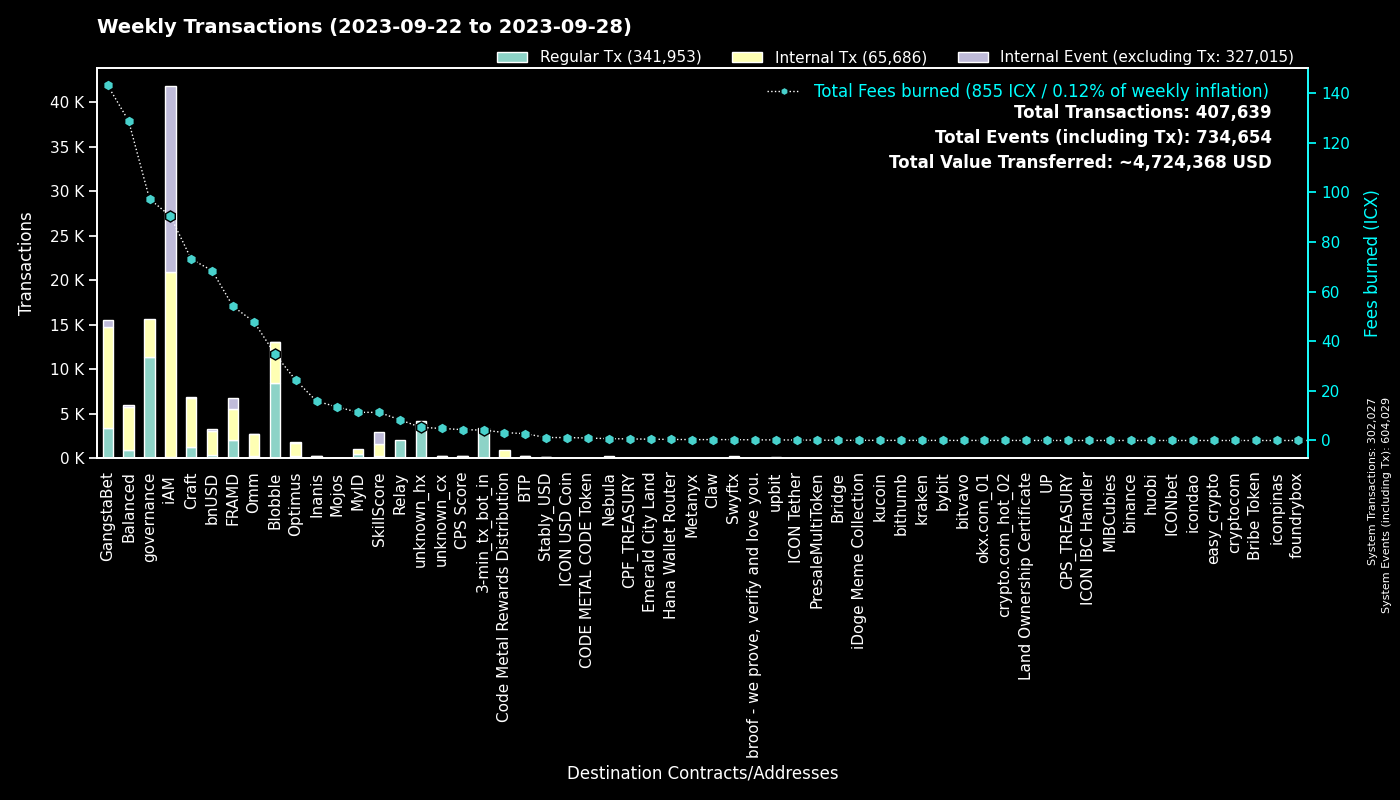

Data behind this chart, as committed beside it:
to, Fees burned, Regular Tx, to_def, Internal Tx, Internal Event (excluding Tx), group
0, 0.0, 301995, System, 32, 302002, System
cx00000000000000000000000000000000000000…, 97.38, 11384, governance, 4303, 0, governance
cxf14dea1cff7ceb29a46e6d04533a08f84441e4…, 19.14, 4505, Blobble Stake Token, 4602, 4, Blobble
cxf2ca3b655a782f39227934d37ff3b77f9b1ebc…, 15.85, 3891, unknown_cx, 0, 0, Blobble
hx11de4e28be4845de3ea392fd8d758655bf766c…, 4.2, 3360, 3-min_tx_bot_in, 0, 0, 3-min_tx_bot_in
cxca5faa5a71d986a2e84dd7e6f5ff791d29901e…, 8.332, 2030, Relay_4, 0, 0, Relay
cx2aa9b28a657e3121b75d3d4fe65e569398645d…, 44.23, 1999, FRAMD Token, 2402, 132, FRAMD
cxe5c2c460364acc5f8c1d5ca925930043d8d9c9…, 6.199, 1327, GangstaBet Crown, 1380, 0, GangstaBet
cx5a0af85407c69945eb318d4ac18e9e84218416…, 47.8, 955, GangWar Simulation, 3709, 571, GangstaBet
cx9c4698411c6d9a780f605685153431dcda0460…, 5.389, 575, Auction, 1671, 0, Craft
cxd17316e24ee40f2ef8ed6f3a497311db1b3520…, 6.704, 481, GangstaVerse LootBox, 1886, 0, GangstaBet
cx7ecb16e4c143b95e01d05933c17cb986cfe618…, 30.28, 379, CraftRewards, 2413, 44, Craft
cx28b2ec885b50c8a93da752f2d0467a67127a70…, 37.41, 368, CROWN, 3480, 237, GangstaBet
cx88fd7df7ddff82f7cc735c871dc519838cb235…, 68.49, 327, bnUSD, 2693, 220, bnUSD
cxba62bb61baf8dd8b6a04633fe33806547785a0…, 9.506, 309, MyID_3, 308, 0, MyID
hxb568381d35d3e7a6383200e8a0d30310af20b9…, 0.36, 288, Swyftx, 0, 0, Swyftx
cx2dc662031f3d62bcdba4f63e9bf827767c8475…, 11.33, 219, SkillScore, 1355, 1411, SkillScore
cx694e8c9f1a05c8c3719f30d46b97697960e428…, 1.857, 197, MyID_2, 197, 0, MyID
cx2609b924e33ef00b648a409245c7ea394c4678…, 32.79, 194, balanced_sicx, 901, 26, Balanced
cx2e6d0fc0eca04965d06038c8406093337f085f…, 37.1, 184, Craft, 1402, 35, Craft
cx14002628a4599380f391f708843044bc93dce2…, 90.46, 168, iAM Div, 20791, 20847, iAM
cx28497aef34ec44ad2be9249daddfbe34b54f30…, 2.681, 156, Balanced Bribe, 156, 0, Balanced
cx66d4d90f5f113eba575bf793570135f9b10cec…, 8.832, 123, balanced_loans, 368, 24, Balanced
cxf61cd5a45dc9f91c15aa65831a30a90d59a096…, 20.28, 116, balanced_baln, 571, 65, Balanced
cx10d59e8103ab44635190bd4139dbfd682fa2d0…, 4.793, 107, balanced_rewards, 334, 0, Balanced
cx21e94c08c03daee80c25d8ee3ea22a20786ec2…, 27.76, 107, Balanced Router, 1385, 62, Balanced
cx85954d0dae92b63bf5cba03a59ca4ffe687bad…, 0.6778, 102, NebulaMultiToken, 134, 0, Nebula
cx6139a27c15f1653471ffba0b4b88dc15de7e32…, 12.56, 97, gangstabet_token, 710, 25, GangstaBet
cxaa99a164586883eed0322d62a31946dfa9491f…, 8, 94, optimus_rewards, 212, 12, Optimus
cxcb455f26a2c01c686fa7f30e1e3661642dd53c…, 18.41, 81, omm_lending, 1510, 0, Omm
cx69bcdf1753472c1444188ec3f5188657e30c83…, 0.2589, 81, broof - we prove, verify and love you., 0, 0, broof - we prove, verify and love you.
cx82c8c091b41413423579445032281bca5ac14f…, 0.2646, 79, Craft, 79, 3, Craft
cx1a29259a59f463a67bb2ef84398b30ca56b583…, 23.1, 78, omm_token, 834, 41, Omm
hx49b1556654e51f52d59a8222b4737ee7dccc6d…, 0.0925, 74, upbit_cold_02, 0, 0, upbit
cxa0af3165c08318e988cb30993b3048335b94af…, 2.72, 71, balanced_dex, 205, 0, Balanced
cxe971c0a92c58db502e4a224efc6ba311eb1c17…, 15.08, 69, Inanis Treasury, 172, 18, Inanis
cx30f18d26f45d990112a4cd4825c0b79af73aac…, 9.834, 68, Yetis, 1099, 1104, FRAMD
cx203d9cd2a669be67177e997b8948ce2c35caff…, 12.39, 63, balanced_dividends, 739, 21, Balanced
cx7b1843b7ef5368a080ccf59c0a9d1bdec474f9…, 2.813, 52, optimus_dividends, 520, 0, Optimus
hx3770b6ac37402de04f6af4f5541cf68361fbf2…, 0.055, 44, unknown_hx, 0, 0, unknown_hx
cx7baf94bd53b505353285ee4c4c050f97035817…, 15.11, 44, GangWar Items, 39, 1, GangstaBet
hx45ad1c2560c69e8b05fa7621a7e9d504cf3e71…, 0.04875, 39, unknown_hx, 0, 0, unknown_hx
hxbb984f278abd66ae2155edbd91f8c87ce98411…, 0.04875, 39, kucoin, 0, 0, kucoin
cx841f29ec6ce98b527d49a275e87d427627f1af…, 4.241, 36, OMM Delegation, 0, 0, Omm
cx334db6519871cb2bfd154cec0905ced4ea142d…, 0.1168, 35, unknown_cx, 0, 0, unknown_cx
hx68646780e14ee9097085f7280ab137c3633b4b…, 0.04125, 33, kraken_hot, 0, 0, kraken
hx0cdf40498ef03e6a48329836c604aa4cea48c4…, 0.04, 32, bithumb_02, 0, 0, bithumb
hxb5f19a69618b292af115fa4174d8c8b6c283fc…, 0.0375, 30, unknown_hx, 0, 0, unknown_hx
cx45cf0c108c3df650b1c28d9e2fdc8b4d068cb2…, 0.1174, 30, PresaleMultiToken, 30, 0, PresaleMultiToken
cx384018e03aa8b739472c7a0645b70df97550e2…, 0.2618, 30, GangstaBet, 30, 0, GangstaBet
hx0c65769342c65e2206893f855793d33d0732c5…, 0.03625, 29, unknown_hx, 0, 0, unknown_hx
cx785d504f44b5d2c8dac04c5a1ecd75f18ee57d…, 2.119, 29, Finance Token, 98, 3, Optimus
cx53f8ccd5426534f82cf10cb742de033e51da72…, 16.82, 29, GangWar Equipments, 15, 12, GangstaBet
cxc83f6eaf7e123f656657ebac3b09bc7a38e323…, 3.202, 28, Code Metal Rewards Distribution, 848, 0, Code Metal Rewards Distribution
hx4a01996877ac535a63e0107c926fb60f1d33c5…, 0.03375, 27, upbit_hot_03, 0, 0, upbit
cx8190de91c8831f382dcabdbc87968448380c48…, 0.5146, 26, Omm Governance Manager, 26, 0, Omm
hx0e2756108e96f9e265e2c3b77fc802975dd665…, 0.03125, 25, unknown_hx, 0, 0, unknown_hx
hx6b91c8dea3114de74ecfa85908b875778c2b59…, 0.03125, 25, bybit, 0, 0, bybit
hx8d28bc4d785d331eb4e577135701eb388e9a46…, 0.03125, 25, upbit_hot_04, 0, 0, upbit
hxa390d24fdcba68515b492ffc553192802706a1…, 0.03125, 25, bitvavo_hot, 0, 0, bitvavo
... 1,193 more rows
